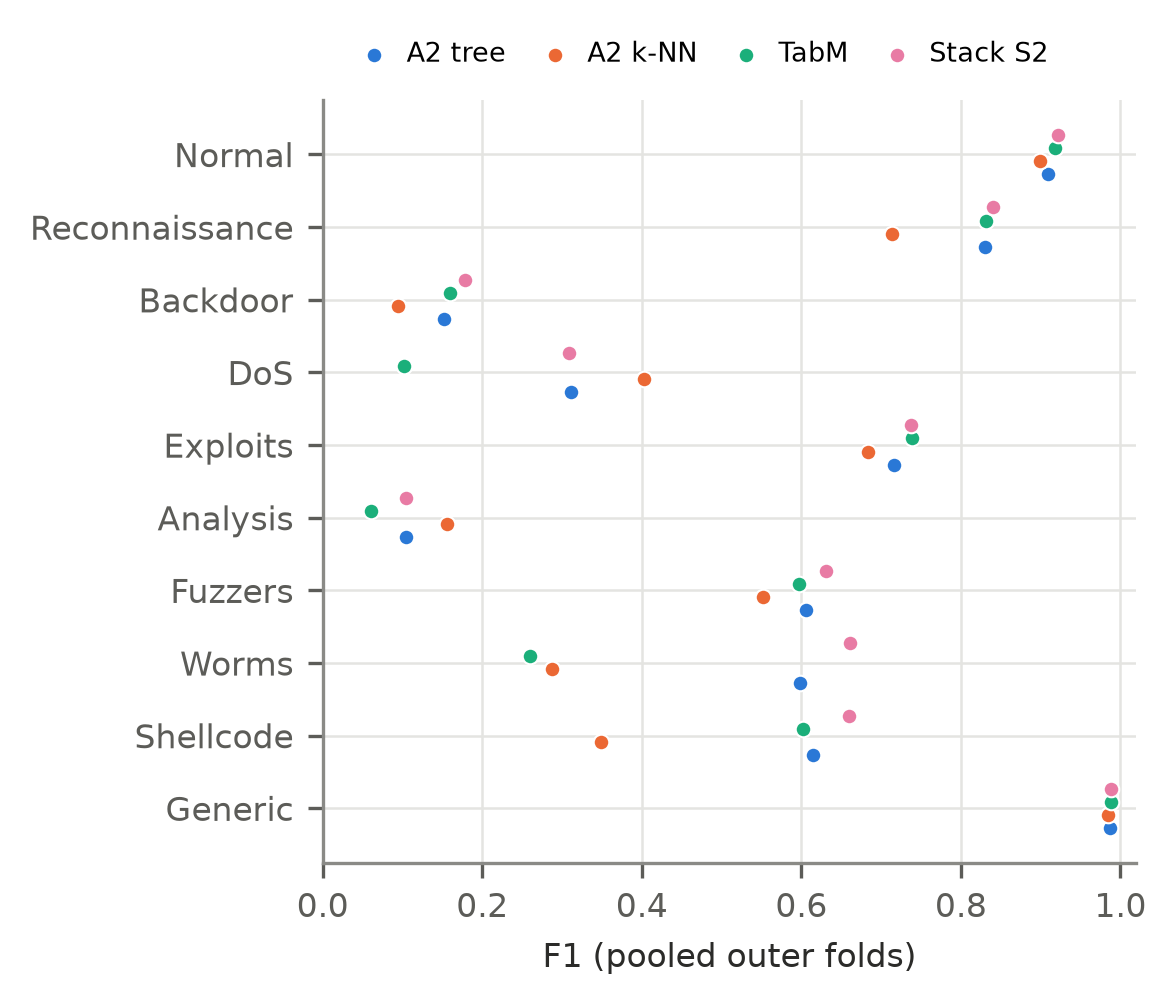

The table this chart was drawn from, first rows:
attack_class, A2 tree, A2 k-NN, Revised tree, Revised k-NN, TabM, Stack S1, Stack S2, Soft vote V2
Normal, 0.9089, 0.8996, 0.8565, 0.904, 0.9181, 0.9166, 0.9217, 0.916
Reconnaissance, 0.8306, 0.7132, 0.8249, 0.7566, 0.8318, 0.8348, 0.8404, 0.8323
Backdoor, 0.1525, 0.09474, 0.1602, 0.106, 0.16, 0.1657, 0.1779, 0.2328
DoS, 0.3114, 0.4033, 0.4723, 0.4188, 0.1021, 0.3031, 0.3093, 0.4334
Exploits, 0.7157, 0.683, 0.6445, 0.6969, 0.7383, 0.7293, 0.7377, 0.7186
Analysis, 0.1044, 0.1553, 0.1552, 0.1087, 0.06084, 0.1089, 0.1042, 0.1376
Fuzzers, 0.6059, 0.5517, 0.6159, 0.5628, 0.5972, 0.6165, 0.6308, 0.6503
Worms, 0.5977, 0.2878, 0.5613, 0.2747, 0.2596, 0.5804, 0.6608, 0.4403
Shellcode, 0.615, 0.3493, 0.5819, 0.4756, 0.6023, 0.6326, 0.6598, 0.6314
Generic, 0.9866, 0.9848, 0.9868, 0.9861, 0.9877, 0.9877, 0.9887, 0.9879
